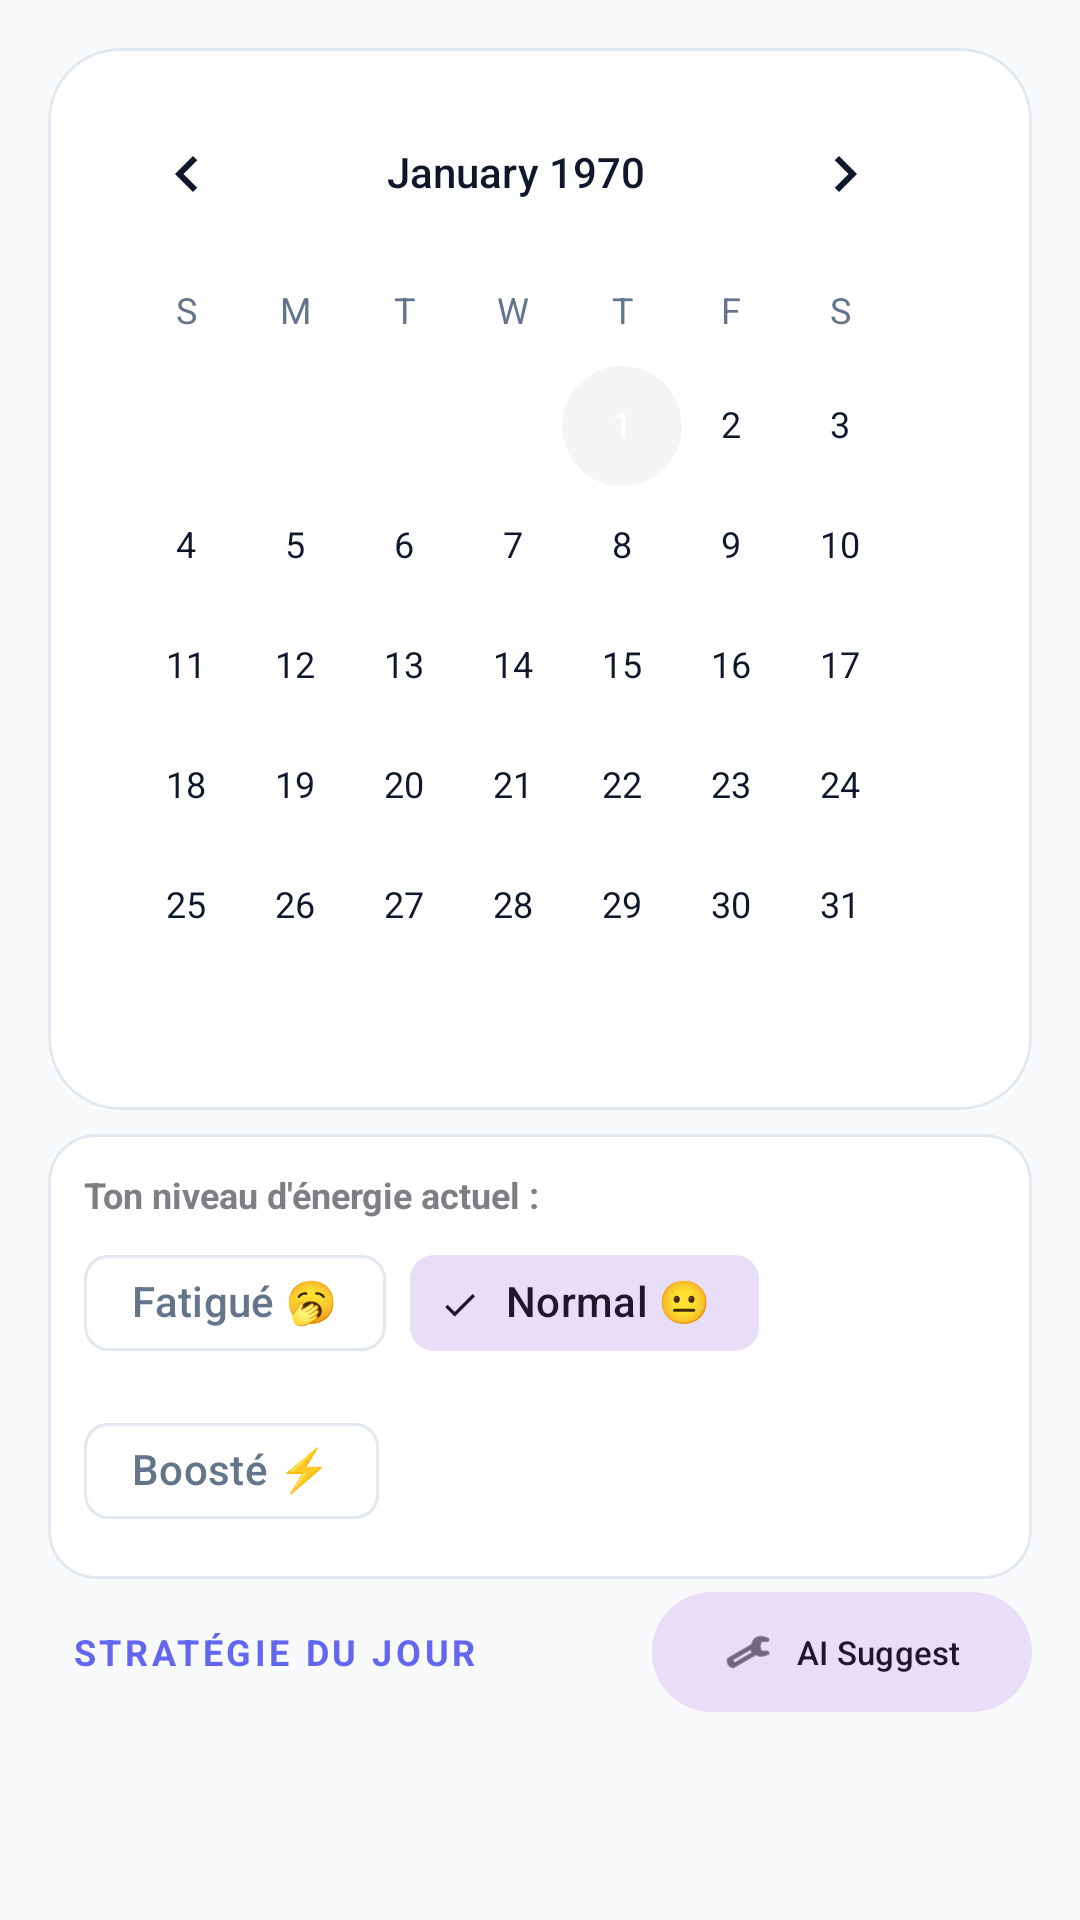

The Android layout XML behind this screen, and the referenced resources:
<!-- AndroidManifest.xml: application theme Theme.TimeMaster -->
<!-- res/layout/fragment_planning.xml -->
<?xml version="1.0" encoding="utf-8"?>
<androidx.constraintlayout.widget.ConstraintLayout xmlns:android="http://schemas.android.com/apk/res/android"
    xmlns:app="http://schemas.android.com/apk/res-auto"
    xmlns:tools="http://schemas.android.com/tools"
    android:layout_width="match_parent"
    android:layout_height="match_parent"
    android:background="?android:attr/windowBackground">

    <com.google.android.material.card.MaterialCardView
        android:id="@+id/cv_calendar"
        android:layout_width="match_parent"
        android:layout_height="wrap_content"
        android:layout_margin="16dp"
        app:cardBackgroundColor="?attr/colorSurface"
        app:cardCornerRadius="24dp"
        app:cardElevation="0dp"
        app:strokeWidth="1dp"
        app:strokeColor="?attr/colorOutline"
        app:layout_constraintTop_toTopOf="parent">

        <CalendarView
            android:id="@+id/calendar_view"
            android:layout_width="match_parent"
            android:layout_height="wrap_content"
            android:theme="@style/CalendarTheme"
            android:padding="8dp" />
    </com.google.android.material.card.MaterialCardView>

    <com.google.android.material.card.MaterialCardView
        android:id="@+id/cv_energy"
        android:layout_width="match_parent"
        android:layout_height="wrap_content"
        android:layout_marginHorizontal="16dp"
        android:layout_marginTop="8dp"
        app:cardCornerRadius="16dp"
        app:cardElevation="0dp"
        app:strokeWidth="1dp"
        app:strokeColor="?attr/colorOutline"
        app:layout_constraintTop_toBottomOf="@id/cv_calendar">

        <LinearLayout
            android:layout_width="match_parent"
            android:layout_height="wrap_content"
            android:orientation="vertical"
            android:padding="12dp">

            <TextView
                android:layout_width="wrap_content"
                android:layout_height="wrap_content"
                android:text="Ton niveau d'énergie actuel :"
                android:textSize="12sp"
                android:textStyle="bold"
                android:alpha="0.7" />

            <com.google.android.material.chip.ChipGroup
                android:id="@+id/cg_energy_planning"
                android:layout_width="match_parent"
                android:layout_height="wrap_content"
                android:layout_marginTop="4dp"
                app:singleSelection="true"
                app:selectionRequired="true">

                <com.google.android.material.chip.Chip
                    android:id="@+id/chip_low_energy"
                    style="@style/Widget.Material3.Chip.Filter"
                    android:layout_width="wrap_content"
                    android:layout_height="wrap_content"
                    android:text="Fatigué 🥱" />

                <com.google.android.material.chip.Chip
                    android:id="@+id/chip_mid_energy"
                    style="@style/Widget.Material3.Chip.Filter"
                    android:layout_width="wrap_content"
                    android:layout_height="wrap_content"
                    android:checked="true"
                    android:text="Normal 😐" />

                <com.google.android.material.chip.Chip
                    android:id="@+id/chip_high_energy"
                    style="@style/Widget.Material3.Chip.Filter"
                    android:layout_width="wrap_content"
                    android:layout_height="wrap_content"
                    android:text="Boosté ⚡" />
            </com.google.android.material.chip.ChipGroup>
        </LinearLayout>
    </com.google.android.material.card.MaterialCardView>

    <com.google.android.material.card.MaterialCardView
        android:id="@+id/cv_day_health"
        android:layout_width="match_parent"
        android:layout_height="wrap_content"
        android:layout_marginHorizontal="16dp"
        android:layout_marginTop="8dp"
        android:visibility="gone"
        app:cardCornerRadius="16dp"
        app:cardElevation="4dp"
        app:cardBackgroundColor="?attr/colorPrimaryContainer"
        app:layout_constraintTop_toBottomOf="@id/cv_energy">

        <LinearLayout
            android:layout_width="match_parent"
            android:layout_height="wrap_content"
            android:orientation="vertical"
            android:padding="12dp">

            <TextView
                android:id="@+id/tv_health_score"
                android:layout_width="wrap_content"
                android:layout_height="wrap_content"
                android:text="Score de santé : --%"
                android:textColor="?attr/colorOnPrimaryContainer"
                android:textStyle="bold"
                android:textSize="14sp"/>

            <com.google.android.material.progressindicator.LinearProgressIndicator
                android:id="@+id/pb_health"
                android:layout_width="match_parent"
                android:layout_height="wrap_content"
                android:layout_marginTop="8dp"
                app:trackThickness="8dp"
                app:trackCornerRadius="4dp"
                app:indicatorColor="?attr/colorPrimary" />
        </LinearLayout>
    </com.google.android.material.card.MaterialCardView>

    <TextView
        android:id="@+id/tv_date_selectionnee"
        android:layout_width="wrap_content"
        android:layout_height="wrap_content"
        android:layout_marginStart="24dp"
        android:layout_marginTop="16dp"
        android:text="@string/strategy_of_day"
        android:textColor="?attr/colorPrimary"
        android:textSize="12sp"
        android:textStyle="bold"
        android:letterSpacing="0.1"
        app:layout_constraintStart_toStartOf="parent"
        app:layout_constraintTop_toBottomOf="@id/cv_day_health" />

    <com.google.android.material.button.MaterialButton
        android:id="@+id/btnAiSuggest"
        style="@style/Widget.Material3.Button.TonalButton"
        android:layout_width="wrap_content"
        android:layout_height="wrap_content"
        android:layout_marginEnd="16dp"
        android:text="AI Suggest"
        android:textSize="11sp"
        app:icon="@android:drawable/ic_menu_manage"
        app:iconSize="16dp"
        app:layout_constraintBottom_toBottomOf="@id/tv_date_selectionnee"
        app:layout_constraintEnd_toEndOf="parent"
        app:layout_constraintTop_toTopOf="@id/tv_date_selectionnee" />

    <androidx.recyclerview.widget.RecyclerView
        android:id="@+id/rv_planning"
        android:layout_width="0dp"
        android:layout_height="0dp"
        android:layout_marginTop="12dp"
        android:paddingBottom="100dp"
        android:clipToPadding="false"
        app:layout_constraintBottom_toBottomOf="parent"
        app:layout_constraintEnd_toEndOf="parent"
        app:layout_constraintStart_toStartOf="parent"
        app:layout_constraintTop_toBottomOf="@id/tv_date_selectionnee"
        tools:listitem="@layout/item_task" />

</androidx.constraintlayout.widget.ConstraintLayout>
<!-- res/layout/item_task.xml (included above) -->
<?xml version="1.0" encoding="utf-8"?>
<com.google.android.material.card.MaterialCardView xmlns:android="http://schemas.android.com/apk/res/android"
    xmlns:app="http://schemas.android.com/apk/res-auto"
    android:layout_width="match_parent"
    android:layout_height="wrap_content"
    android:layout_marginHorizontal="16dp"
    android:layout_marginVertical="8dp"
    app:cardBackgroundColor="?attr/colorSurface"
    app:cardCornerRadius="16dp"
    app:cardElevation="0dp"
    app:strokeColor="?attr/colorOutline"
    app:strokeWidth="1dp">

    <androidx.constraintlayout.widget.ConstraintLayout
        android:layout_width="match_parent"
        android:layout_height="wrap_content"
        android:padding="16dp">

        <View
            android:id="@+id/priorityIndicator"
            android:layout_width="4dp"
            android:layout_height="0dp"
            android:background="?attr/colorPrimary"
            app:layout_constraintBottom_toBottomOf="parent"
            app:layout_constraintStart_toStartOf="parent"
            app:layout_constraintTop_toTopOf="parent" />

        <TextView
            android:id="@+id/tvTaskTitle"
            android:layout_width="0dp"
            android:layout_height="wrap_content"
            android:layout_marginStart="16dp"
            android:text="Task Title"
            android:textColor="?attr/colorOnSurface"
            android:textSize="18sp"
            android:textStyle="bold"
            app:layout_constraintEnd_toStartOf="@+id/ivStatus"
            app:layout_constraintStart_toEndOf="@id/priorityIndicator"
            app:layout_constraintTop_toTopOf="parent" />

        <TextView
            android:id="@+id/tvTaskDescription"
            android:layout_width="0dp"
            android:layout_height="wrap_content"
            android:layout_marginTop="4dp"
            android:ellipsize="end"
            android:maxLines="1"
            android:text="Short description of the task goes here"
            android:textColor="?attr/colorOnSurfaceVariant"
            android:textSize="14sp"
            app:layout_constraintEnd_toEndOf="@id/tvTaskTitle"
            app:layout_constraintStart_toStartOf="@id/tvTaskTitle"
            app:layout_constraintTop_toBottomOf="@id/tvTaskTitle" />

        <ImageView
            android:id="@+id/ivCalendar"
            android:layout_width="14dp"
            android:layout_height="14dp"
            android:layout_marginTop="8dp"
            android:src="@android:drawable/ic_menu_today"
            app:layout_constraintStart_toStartOf="@id/tvTaskTitle"
            app:layout_constraintTop_toBottomOf="@id/tvTaskDescription"
            app:tint="?attr/colorOnSurfaceVariant" />

        <TextView
            android:id="@+id/tvDeadline"
            android:layout_width="wrap_content"
            android:layout_height="wrap_content"
            android:layout_marginStart="4dp"
            android:text="Oct 24, 2023"
            android:textColor="?attr/colorOnSurfaceVariant"
            android:textSize="12sp"
            app:layout_constraintBottom_toBottomOf="@id/ivCalendar"
            app:layout_constraintStart_toEndOf="@id/ivCalendar"
            app:layout_constraintTop_toTopOf="@id/ivCalendar" />

        <ImageView
            android:id="@+id/ivDuration"
            android:layout_width="14dp"
            android:layout_height="14dp"
            android:layout_marginStart="16dp"
            android:src="@android:drawable/ic_menu_recent_history"
            app:layout_constraintBottom_toBottomOf="@id/tvDeadline"
            app:layout_constraintStart_toEndOf="@id/tvDeadline"
            app:layout_constraintTop_toTopOf="@id/tvDeadline"
            app:tint="?attr/colorOnSurfaceVariant" />

        <TextView
            android:id="@+id/tvDuration"
            android:layout_width="wrap_content"
            android:layout_height="wrap_content"
            android:layout_marginStart="4dp"
            android:text="45 min"
            android:textColor="?attr/colorOnSurfaceVariant"
            android:textSize="12sp"
            app:layout_constraintBottom_toBottomOf="@id/ivDuration"
            app:layout_constraintStart_toEndOf="@id/ivDuration"
            app:layout_constraintTop_toTopOf="@id/ivDuration" />

        <ImageView
            android:id="@+id/ivStatus"
            android:layout_width="24dp"
            android:layout_height="24dp"
            android:src="@android:drawable/checkbox_off_background"
            app:layout_constraintBottom_toBottomOf="parent"
            app:layout_constraintEnd_toEndOf="parent"
            app:layout_constraintTop_toTopOf="parent"
            app:tint="?attr/colorPrimary" />

    </androidx.constraintlayout.widget.ConstraintLayout>
</com.google.android.material.card.MaterialCardView>
<!-- resources referenced by this layout -->
<resources>
  <string name="strategy_of_day">STRATÉGIE DU JOUR</string>
  <style name="CalendarTheme" parent="Theme.AppCompat.DayNight.Dialog">
          <item name="colorAccent">?attr/colorPrimary</item>
          <item name="android:windowBackground">?attr/colorSurface</item>
          <item name="android:textColorPrimary">?attr/colorOnSurface</item>
          <item name="android:textColorSecondary">?attr/colorOnSurfaceVariant</item>
      </style>
  <style name="Theme.TimeMaster" parent="Theme.Material3.DayNight.NoActionBar">
          
          <item name="colorPrimary">#6366F1</item>
          <item name="colorOnPrimary">#FFFFFF</item>
          <item name="colorPrimaryContainer">#6366F1</item>
          <item name="colorOnPrimaryContainer">#FFFFFF</item>
  
          
          <item name="colorSecondary">#8B5CF6</item>
          <item name="colorOnSecondary">#FFFFFF</item>
          <item name="colorTertiary">#D946EF</item>
          <item name="colorOnTertiary">#FFFFFF</item>
  
  
          
          <item name="android:windowBackground">#F8FAFC</item>
          <item name="colorSurface">#FFFFFF</item>
          <item name="colorOnSurface">#0F172A</item>
          <item name="colorSurfaceVariant">#F1F5F9</item>
          <item name="colorOnSurfaceVariant">#64748B</item>
          <item name="colorOutline">#E2E8F0</item>
  
          
          <item name="colorError">#EF4444</item>
          <item name="colorOnError">#FFFFFF</item>
          <item name="colorSuccess">#22C55E</item>
          <item name="colorOnSuccess">#FFFFFF</item>
          <item name="colorWarning">#F59E0B</item>
          <item name="colorOnWarning">#FFFFFF</item>
      </style>
</resources>
